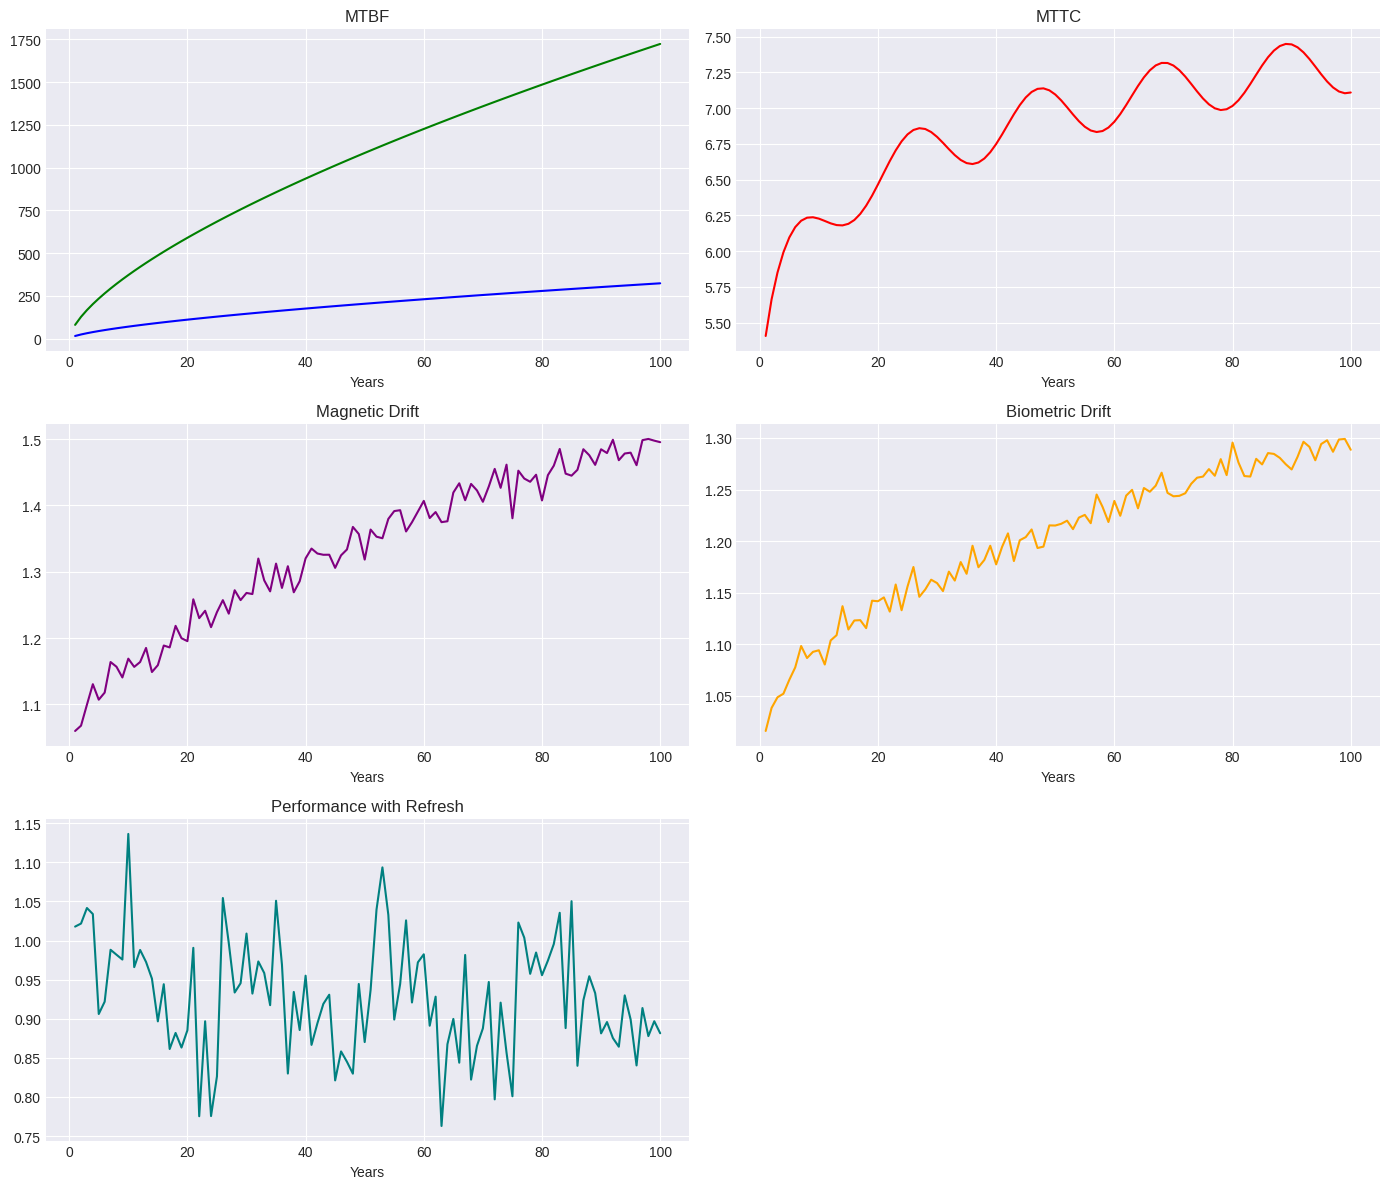

Reproduce this figure in Python.
import numpy as np
import pandas as pd
import matplotlib.pyplot as plt

np.random.seed(42)

k = 8.617e-5  # Boltzmann constant (eV/K)
Ea = 0.7      # Activation energy (eV)
T_use = 298.0
T_test = 358.0
AF = np.exp((Ea / k) * (1 / T_use - 1 / T_test))

years = np.arange(1, 101)

shape_param = 1.5
scale_param_10yr = 15.0
scale_param_100yr = 80.0

mtbf_10yr = scale_param_10yr * (years ** (1 / shape_param))
mtbf_100yr = scale_param_100yr * (years ** (1 / shape_param))

mttc = 5 + 0.5 * np.log1p(years) + 0.2 * np.sin(0.3 * years)

magnetic_drift = 1.0 + 0.05 * np.sqrt(years) + 0.02 * np.random.randn(len(years))
biometric_drift = 1.0 + 0.03 * np.sqrt(years) + 0.01 * np.random.randn(len(years))

performance = np.ones_like(years, dtype=float)
for i in range(4):
    start = i * 25
    end = min((i + 1) * 25, len(years))
    decay = np.linspace(1.0, 0.85, end - start)
    performance[start:end] = decay
performance += 0.05 * np.random.randn(len(years))

df = pd.DataFrame({
    'year': years,
    'AF': AF,
    'mtbf_10yr': mtbf_10yr,
    'mtbf_100yr': mtbf_100yr,
    'mttc': mttc,
    'magnetic_drift': magnetic_drift,
    'biometric_drift': biometric_drift,
    'performance': performance
})

if __name__ == '__main__':
    plt.style.use('seaborn-v0_8-darkgrid')
    fig, axs = plt.subplots(3, 2, figsize=(14, 12))

    axs[0, 0].plot(years, mtbf_10yr, label='10-Year Projection', color='blue')
    axs[0, 0].plot(years, mtbf_100yr, label='100-Year Projection', color='green')
    axs[0, 0].set_title('MTBF')
    axs[0, 0].set_xlabel('Years')

    axs[0, 1].plot(years, mttc, color='red')
    axs[0, 1].set_title('MTTC')
    axs[0, 1].set_xlabel('Years')

    axs[1, 0].plot(years, magnetic_drift, color='purple')
    axs[1, 0].set_title('Magnetic Drift')
    axs[1, 0].set_xlabel('Years')

    axs[1, 1].plot(years, biometric_drift, color='orange')
    axs[1, 1].set_title('Biometric Drift')
    axs[1, 1].set_xlabel('Years')

    axs[2, 0].plot(years, performance, color='teal')
    axs[2, 0].set_title('Performance with Refresh')
    axs[2, 0].set_xlabel('Years')

    axs[2, 1].axis('off')

    plt.tight_layout()
    plt.show()
    print('Simulation complete.')
